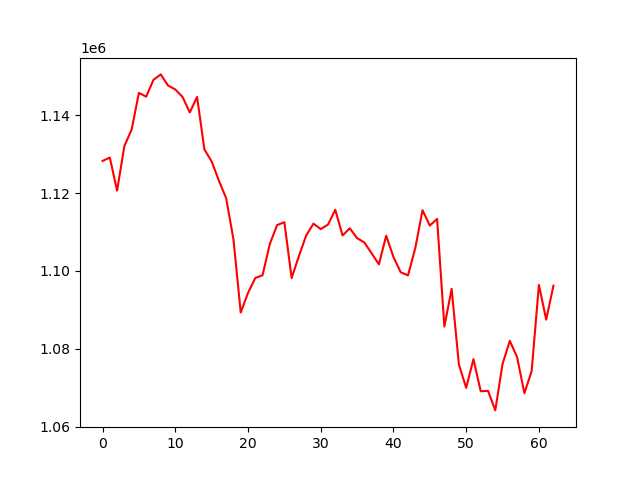

The file beside this chart, header and first rows:
, 0
0, 1128252
1, 1129116
2, 1120621
3, 1132077
4, 1136323
5, 1145747
6, 1144772
7, 1149087
8, 1150491
9, 1147636
10, 1146624
11, 1144690
12, 1140709
13, 1144714
14, 1131230
15, 1128146
16, 1123169
17, 1118669
18, 1108115
19, 1089301
20, 1094333
21, 1098166
22, 1098882
23, 1106932
24, 1111767
25, 1112514
26, 1098167
27, 1103816
28, 1109096
29, 1112150
30, 1110729
31, 1111908
32, 1115716
33, 1109106
34, 1110954
35, 1108422
36, 1107297
37, 1104523
38, 1101692
39, 1109036
40, 1103577
41, 1099646
42, 1098851
43, 1105859
44, 1115584
45, 1111640
46, 1113370
47, 1085684
48, 1095377
49, 1075911
50, 1069952
51, 1077322
52, 1069077
53, 1069176
54, 1064158
55, 1076100
56, 1082030
57, 1077845
58, 1068581
59, 1074224
... 3 more rows
